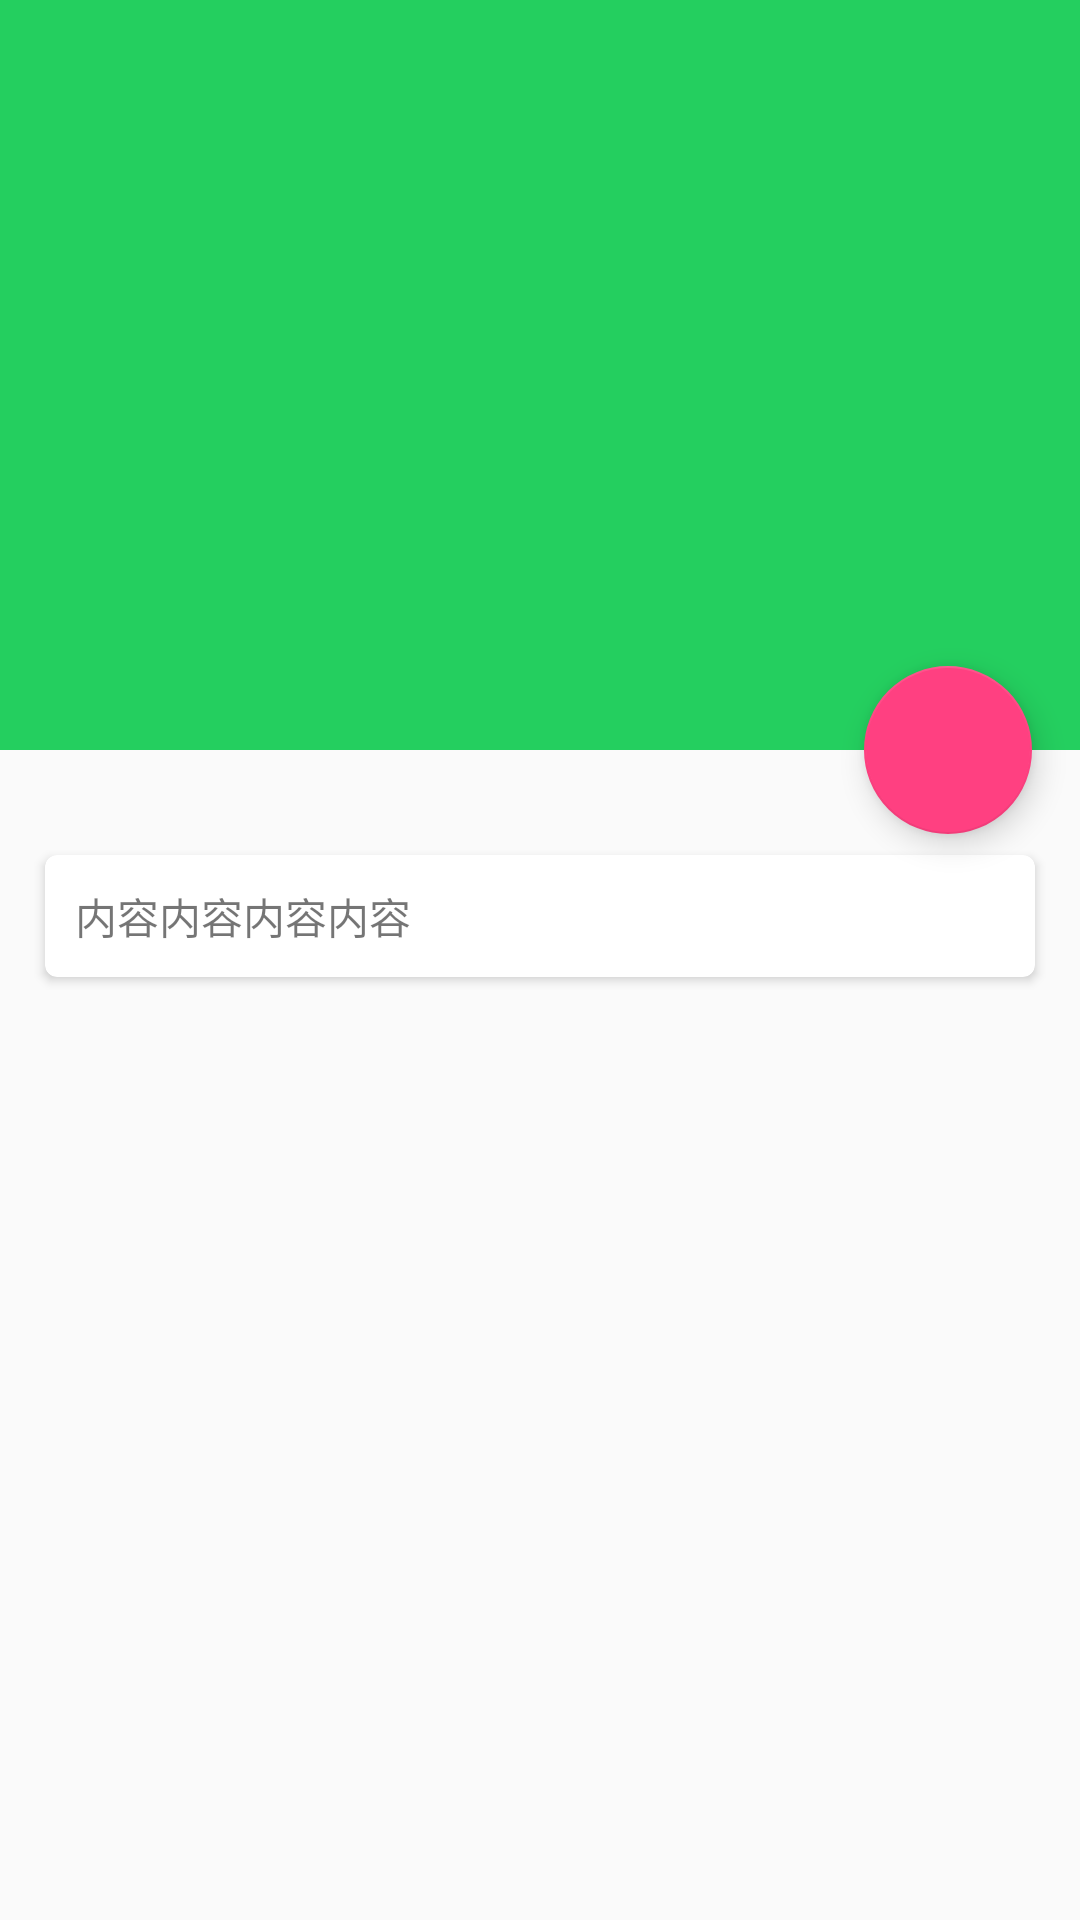

Android layout source for this screen:
<!-- AndroidManifest.xml: activity theme JuheDetailActivityTheme -->
<!-- res/layout/activity_juhedetail.xml -->
<?xml version="1.0" encoding="utf-8"?>
<android.support.design.widget.CoordinatorLayout
    xmlns:android="http://schemas.android.com/apk/res/android"
    xmlns:app="http://schemas.android.com/apk/res-auto"
    android:layout_width="match_parent"
    android:layout_height="match_parent"
    android:fitsSystemWindows="true">

    <android.support.design.widget.AppBarLayout
        android:id="@+id/appBar"
        android:layout_width="match_parent"
        android:layout_height="250dp"
        android:fitsSystemWindows="true">

        <android.support.design.widget.CollapsingToolbarLayout
            android:id="@+id/collapsing_toolbar"
            android:layout_width="match_parent"
            android:layout_height="match_parent"
            android:theme="@style/ThemeOverlay.AppCompat.Dark.ActionBar"
            app:contentScrim="?attr/colorPrimary"
            app:layout_scrollFlags="scroll|exitUntilCollapsed"
            android:fitsSystemWindows="true">

            <ImageView
                android:id="@+id/juhenews_img"
                android:layout_width="match_parent"
                android:layout_height="match_parent"
                android:scaleType="centerCrop"
                app:layout_collapseMode="parallax"
                android:fitsSystemWindows="true"/>

            <android.support.v7.widget.Toolbar
                android:id="@+id/toolbar"
                android:layout_width="match_parent"
                android:layout_height="?attr/actionBarSize"
                app:layout_collapseMode="pin"
                />

        </android.support.design.widget.CollapsingToolbarLayout>

    </android.support.design.widget.AppBarLayout>

    <android.support.v4.widget.NestedScrollView
        android:layout_width="match_parent"
        android:layout_height="match_parent"
        app:layout_behavior="@string/appbar_scrolling_view_behavior">

        <LinearLayout
            android:orientation="vertical"
            android:layout_width="match_parent"
            android:layout_height="wrap_content">

            <android.support.v7.widget.CardView
                android:layout_width="match_parent"
                android:layout_height="wrap_content"
                android:layout_marginBottom="15dp"
                android:layout_marginLeft="15dp"
                android:layout_marginRight="15dp"
                android:layout_marginTop="35dp"
                app:cardCornerRadius="4dp">

                <TextView
                    android:id="@+id/juhedetail_content"
                    android:layout_width="wrap_content"
                    android:layout_height="wrap_content"
                    android:text="内容内容内容内容"
                    android:layout_margin="10dp"/>

            </android.support.v7.widget.CardView>

        </LinearLayout>

    </android.support.v4.widget.NestedScrollView>

    <android.support.design.widget.FloatingActionButton
        android:layout_width="wrap_content"
        android:layout_height="wrap_content"
        android:layout_margin="16dp"
        android:src="@drawable/ic_comment"
        app:layout_anchor="@id/appBar"
        app:layout_anchorGravity="bottom|end"/>

</android.support.design.widget.CoordinatorLayout>
<!-- resources referenced by this layout -->
<resources>
  <style name="JuheDetailActivityTheme" parent="AppTheme">
          <item name="android:statusBarColor">@android:color/transparent</item>
      </style>
  <style name="AppTheme" parent="Theme.AppCompat.Light.DarkActionBar">
          
          <item name="colorPrimary">@color/colorPrimary</item>
          <item name="colorPrimaryDark">@color/colorPrimaryDark</item>
          <item name="colorAccent">@color/colorAccent</item>
      </style>
  <color name="colorPrimary">#24cf5f</color>
  <color name="colorPrimaryDark">#40aa66</color>
  <color name="colorAccent">#FF4081</color>
</resources>
